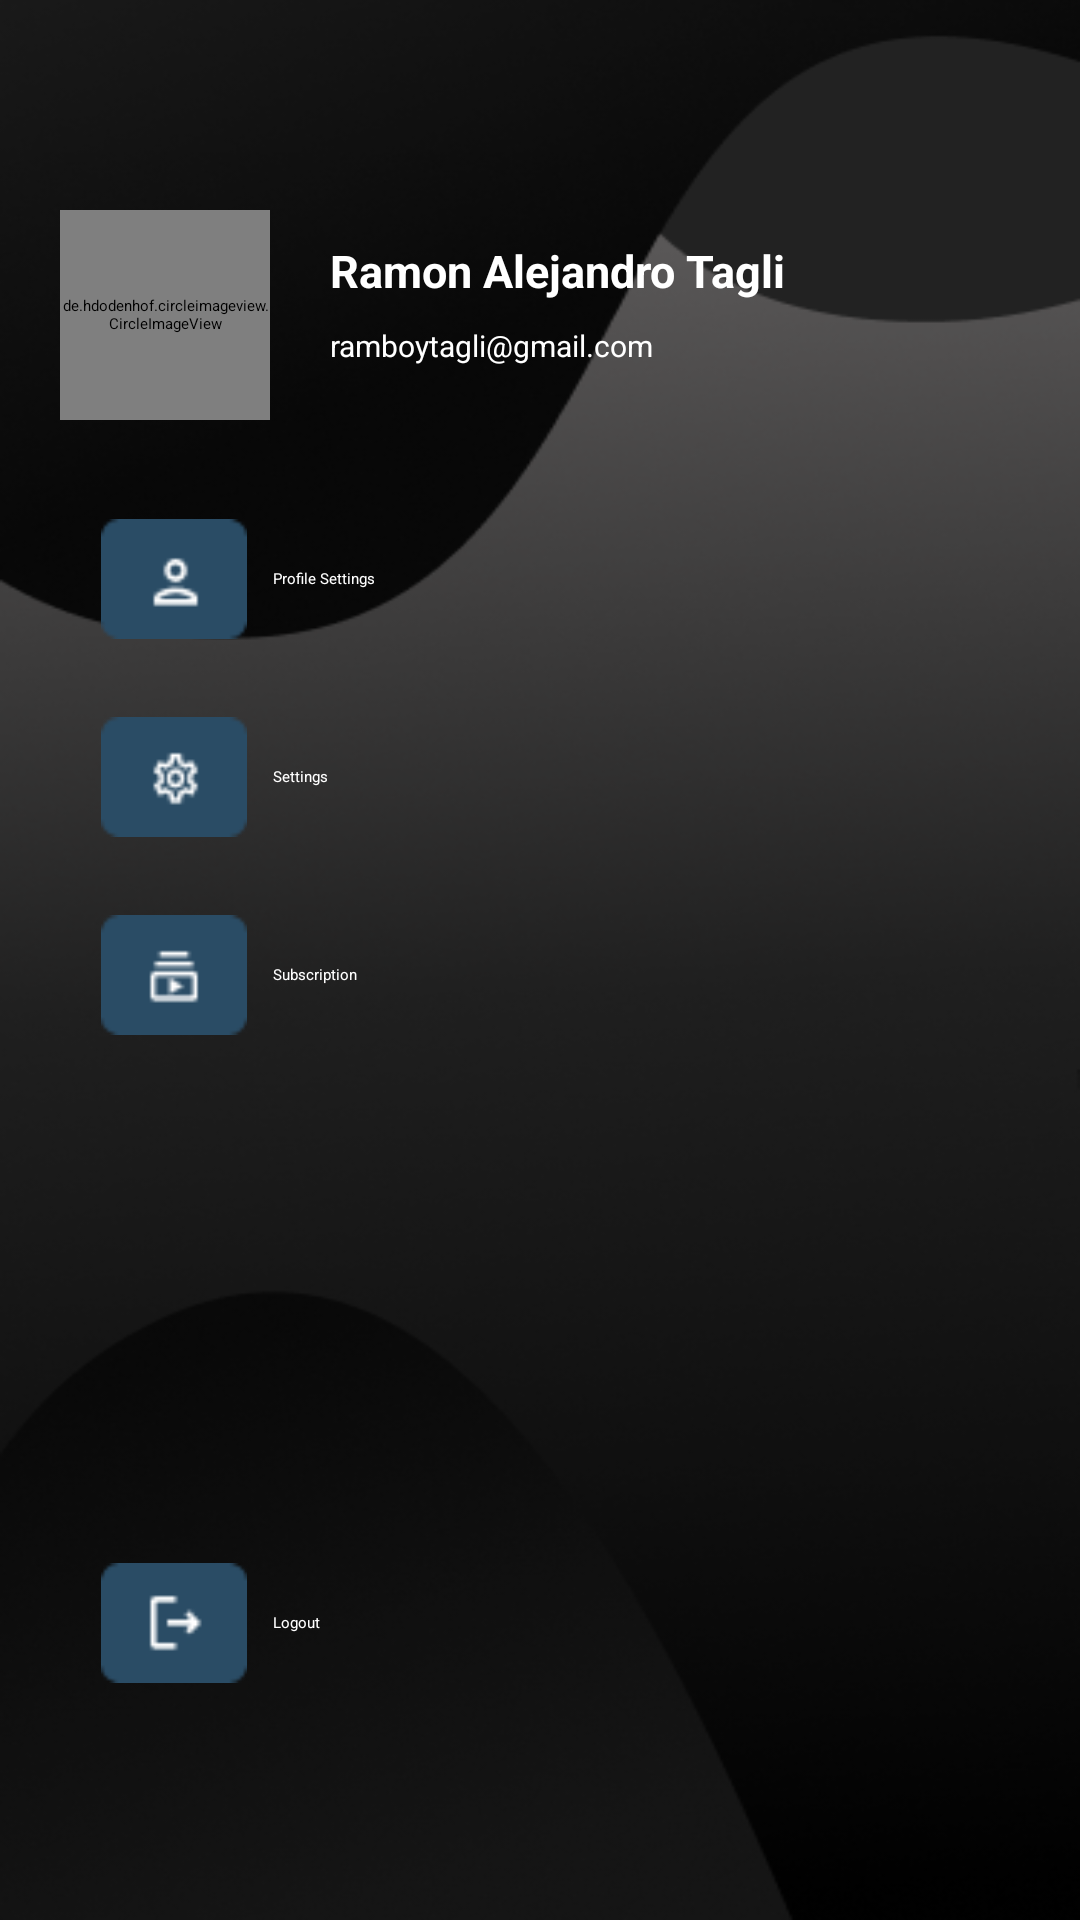

Write the Android layout XML for this screen, with the resource values it uses.
<!-- AndroidManifest.xml: application theme Theme.CreativeClique -->
<!-- res/layout/fragment_menu.xml -->
<?xml version="1.0" encoding="utf-8"?>
<LinearLayout xmlns:android="http://schemas.android.com/apk/res/android"
    android:layout_width="wrap_content"
    android:layout_height="300dp"
    xmlns:app="http://schemas.android.com/apk/res-auto"
    android:orientation="vertical"
    android:background="@drawable/menu_bg">

    <LinearLayout
        android:layout_width="match_parent"
        android:layout_height="50dp"
        android:orientation="horizontal"
        android:paddingTop="10dp"
        android:paddingLeft="280dp">

        <ImageButton
            android:id="@+id/btnBackToMain"
            android:layout_width="50dp"
            android:layout_height="50dp"
            android:layout_gravity="end"
            android:src="@drawable/menubackbutton"
            android:background="@android:color/transparent"/>

    </LinearLayout>

    <LinearLayout
        android:layout_width="match_parent"
        android:layout_height="wrap_content"
        android:orientation="horizontal">

        <de.hdodenhof.circleimageview.CircleImageView
            android:id="@+id/imageView"
            android:layout_width="70dp"
            android:layout_height="70dp"
            android:src="@drawable/profile_pic"
            android:layout_margin="20dp"/> 

        <LinearLayout
            android:layout_width="wrap_content"
            android:layout_height="wrap_content"
            android:orientation="vertical"
            android:layout_marginTop="30dp">


            <TextView
                android:id="@+id/firstTextView"
                android:layout_width="wrap_content"
                android:layout_height="wrap_content"
                android:text="Ramon Alejandro Tagli"
                android:textColor="@color/white"
                android:textSize="15sp"
                android:textStyle="bold"/>


            <TextView
                android:id="@+id/secondTextView"
                android:layout_width="wrap_content"
                android:layout_height="wrap_content"
                android:text="ramboytagli@gmail.com"
                android:layout_marginTop="8dp"
                android:textColor="@color/white"
                android:textSize="10sp"/>

        </LinearLayout>

    </LinearLayout>

    <LinearLayout
        android:layout_width="match_parent"
        android:layout_height="wrap_content"
        android:orientation="horizontal"
        android:padding="13dp"
        android:layout_marginLeft="20dp">

        <ImageButton
            android:id="@+id/btnProfileSettings"
            android:layout_width="50dp"
            android:layout_height="40dp"
            android:src="@drawable/profilebutt"
            android:contentDescription="Profile Button" />

        <TextView
            android:layout_width="wrap_content"
            android:layout_height="wrap_content"
            android:text="Profile Settings"
            android:layout_gravity="center_vertical"
            android:paddingStart="8dp"
            android:textColor="@color/white"/>

    </LinearLayout>

    <LinearLayout
        android:layout_width="match_parent"
        android:layout_height="wrap_content"
        android:orientation="horizontal"
        android:padding="13dp"
        android:layout_marginLeft="20dp">

        <ImageButton
            android:id="@+id/btnSettings"
            android:layout_width="50dp"
            android:layout_height="40dp"
            android:src="@drawable/settingsbut"
            android:contentDescription="Settings Button" />

        <TextView
            android:layout_width="wrap_content"
            android:layout_height="wrap_content"
            android:text="Settings"
            android:layout_gravity="center_vertical"
            android:paddingStart="8dp"
            android:textColor="@color/white"/>

    </LinearLayout>

    <LinearLayout
        android:layout_width="match_parent"
        android:layout_height="wrap_content"
        android:orientation="horizontal"
        android:padding="13dp"
        android:layout_marginLeft="20dp">

        <ImageButton
            android:id="@+id/btnSubs"
            android:layout_width="50dp"
            android:layout_height="40dp"
            android:src="@drawable/subbut"
            android:contentDescription="Subscription" />

        <TextView
            android:layout_width="wrap_content"
            android:layout_height="wrap_content"
            android:text="Subscription"
            android:layout_gravity="center_vertical"
            android:paddingStart="8dp"
            android:textColor="@color/white"/>

    </LinearLayout>

    <LinearLayout
        android:layout_width="match_parent"
        android:layout_height="wrap_content"
        android:orientation="horizontal"
        android:padding="13dp"
        android:layout_marginTop="150dp"
        android:layout_marginLeft="20dp">

        <ImageButton
            android:id="@+id/btnLogButt"
            android:layout_width="50dp"
            android:layout_height="40dp"
            android:src="@drawable/logoutbutt"
            android:contentDescription="Logout" />

        <TextView
            android:layout_width="wrap_content"
            android:layout_height="wrap_content"
            android:text="Logout"
            android:layout_gravity="center_vertical"
            android:paddingStart="8dp"
            android:textColor="@color/white"/>

    </LinearLayout>
    <LinearLayout
        android:layout_width="400dp"
        android:layout_height="10dp"/>
    

</LinearLayout>
<!-- resources referenced by this layout -->
<resources>
  <color name="white">#FFFFFFFF</color>
  <!-- drawable logoutbutt: png bitmap (drawable, 595 bytes) -->
  <!-- drawable menu_bg: png bitmap (drawable, 102927 bytes) -->
  <!-- drawable profilebutt: png bitmap (drawable, 714 bytes) -->
  <!-- drawable settingsbut: png bitmap (drawable, 909 bytes) -->
  <!-- drawable subbut: png bitmap (drawable, 617 bytes) -->
  <style name="Theme.CreativeClique" parent="Base.Theme.CreativeClique" />
  <style name="Base.Theme.CreativeClique" parent="Theme.Material3.DayNight.NoActionBar">
          
          
      </style>
</resources>
